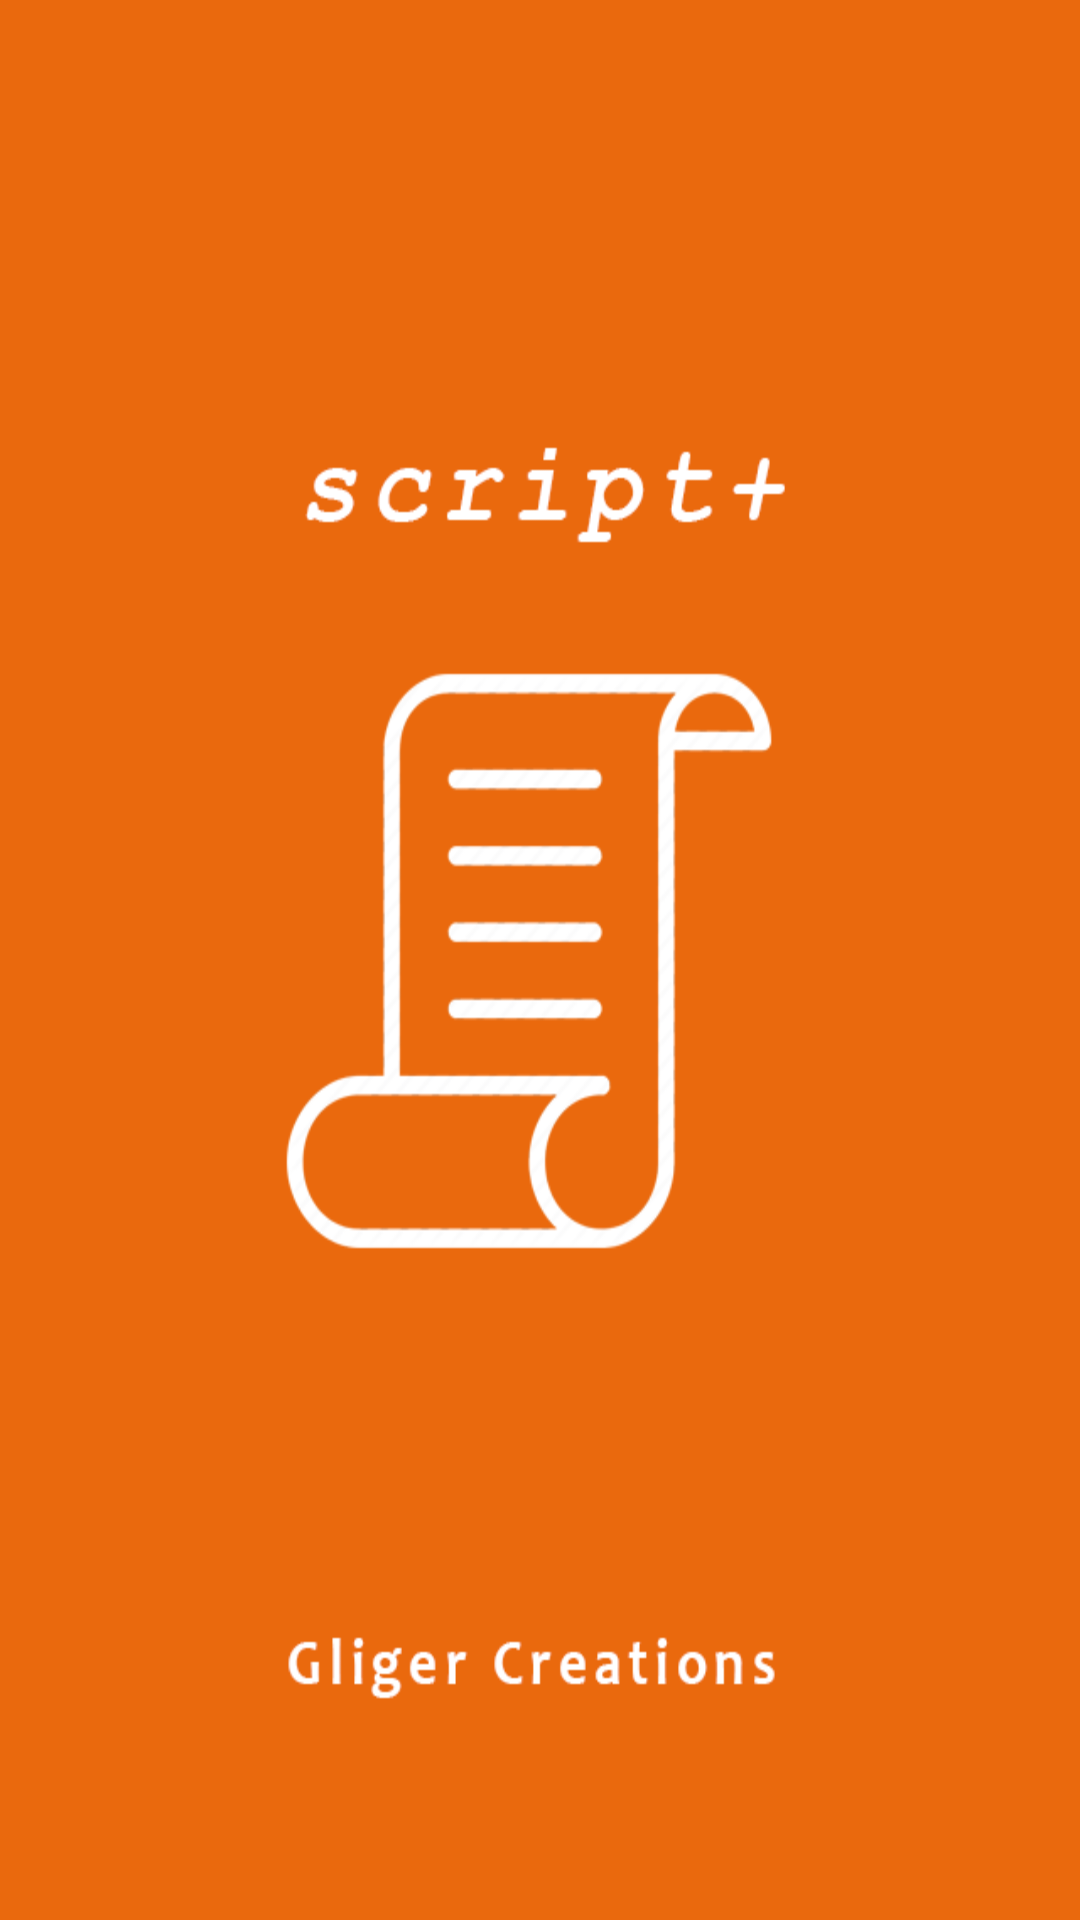

The Android layout XML behind this screen, and the referenced resources:
<!-- AndroidManifest.xml: application theme AppTheme -->
<!-- res/layout/activity_splash_screen.xml -->
<?xml version="1.0" encoding="utf-8"?>
<android.support.constraint.ConstraintLayout xmlns:android="http://schemas.android.com/apk/res/android"
    xmlns:app="http://schemas.android.com/apk/res-auto"
    xmlns:tools="http://schemas.android.com/tools"
    android:layout_width="match_parent"
    android:layout_height="match_parent"
    tools:context="com.example.gayanlakshitha.scriptplus.SplashScreen"
    android:background="@drawable/xhdpi_splash">


</android.support.constraint.ConstraintLayout>
<!-- resources referenced by this layout -->
<resources>
  <!-- drawable xhdpi_splash: png bitmap (drawable, 47765 bytes) -->
  <style name="AppTheme" parent="Theme.AppCompat.Light.DarkActionBar">
          
          <item name="colorPrimary">@color/colorPrimary</item>
          <item name="colorPrimaryDark">@color/colorPrimaryDark</item>
          <item name="colorAccent">@color/colorAccent</item>
      </style>
  <color name="colorPrimary">#ea690d</color>
  <color name="colorPrimaryDark">#ce5803</color>
  <color name="colorAccent">#d14408</color>
</resources>
